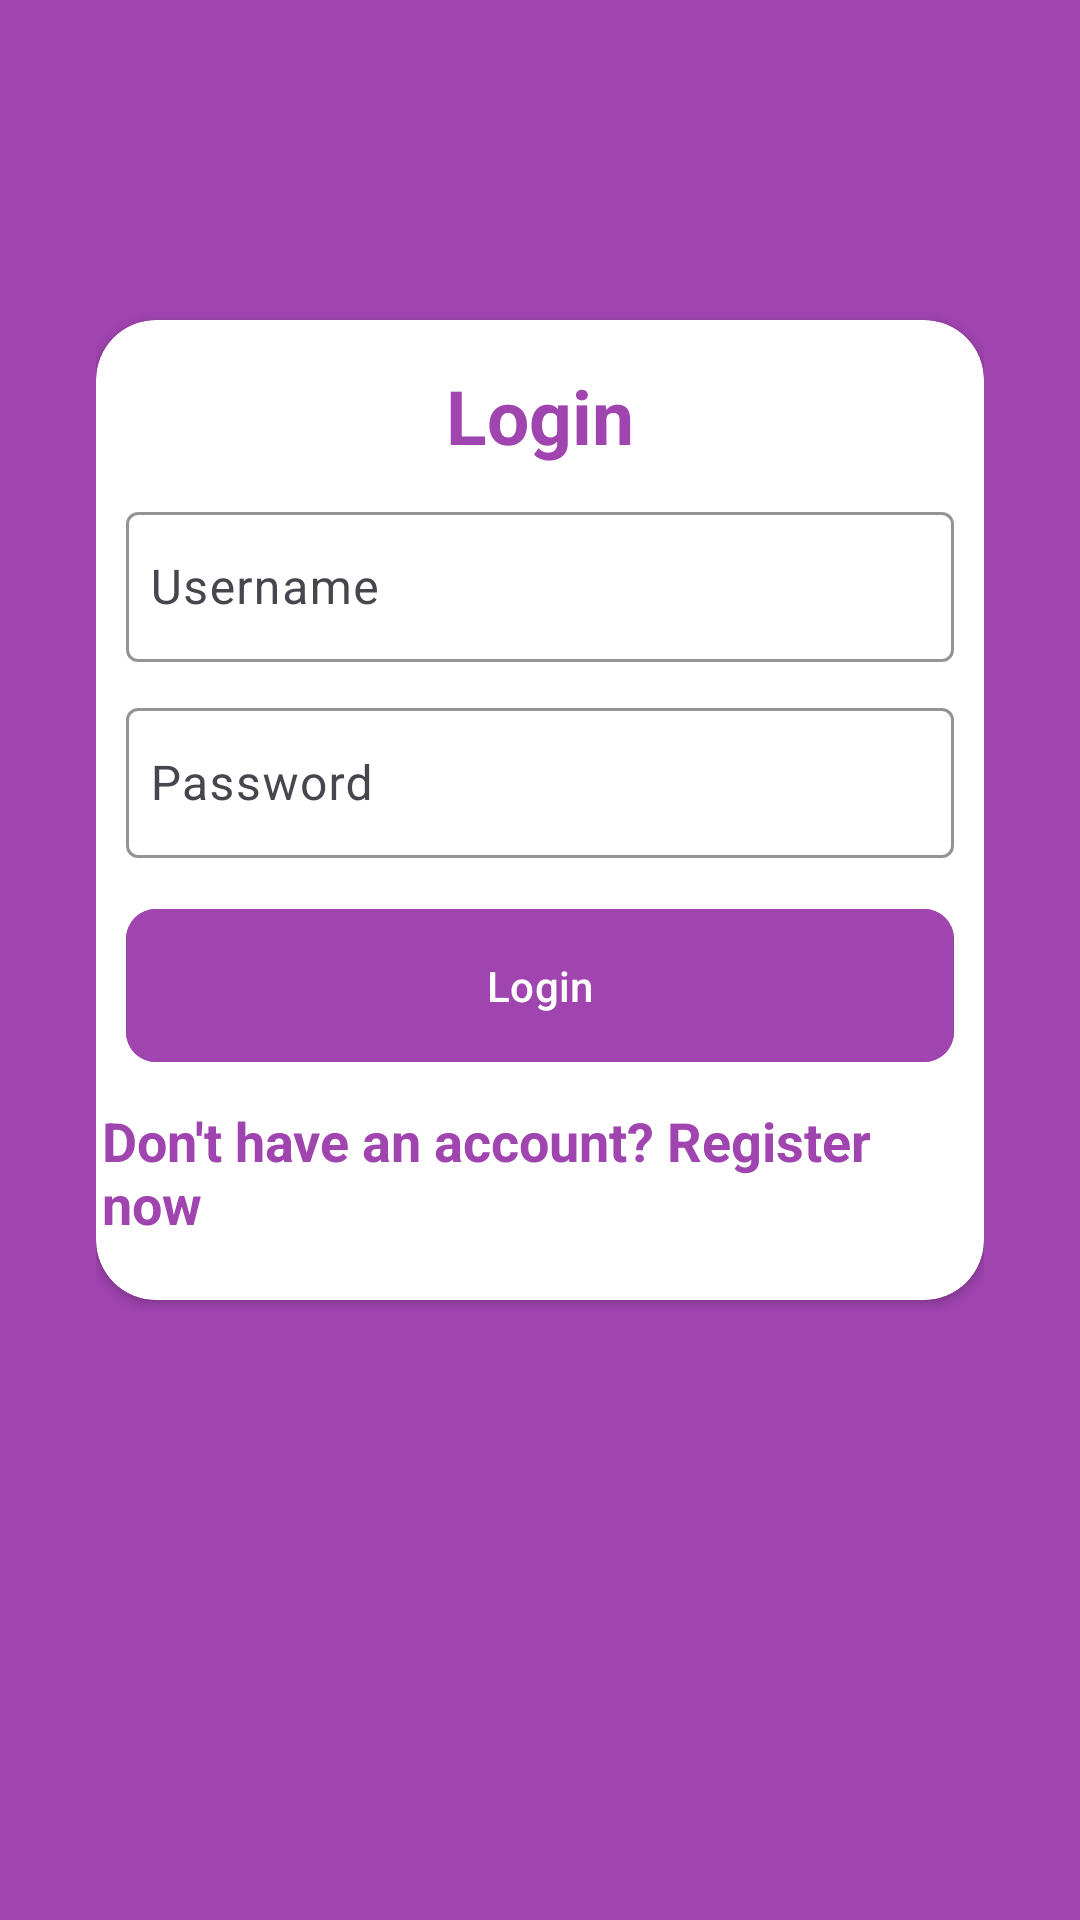

Layout XML and referenced resources for this Android screen:
<!-- AndroidManifest.xml: application theme Theme.BlogApp_CustomBackend -->
<!-- res/layout/activity_login.xml -->
<?xml version="1.0" encoding="utf-8"?>
<androidx.constraintlayout.widget.ConstraintLayout xmlns:android="http://schemas.android.com/apk/res/android"
    xmlns:app="http://schemas.android.com/apk/res-auto"
    xmlns:tools="http://schemas.android.com/tools"
    android:id="@+id/main"
    android:layout_width="match_parent"
    android:layout_height="match_parent"
    android:background="@color/purple"
    android:elevation="30dp"
    tools:context=".screens.LoginActivity">

    <ScrollView
        android:layout_width="match_parent"
        android:layout_height="match_parent"
        android:fillViewport="true"
        app:layout_constraintBottom_toBottomOf="parent"
        app:layout_constraintEnd_toEndOf="parent"
        app:layout_constraintStart_toStartOf="parent"
        app:layout_constraintTop_toTopOf="parent">

        <androidx.constraintlayout.widget.ConstraintLayout
            android:id="@+id/card_view"
            android:layout_width="match_parent"
            android:layout_height="wrap_content"
            android:paddingStart="32dp"
            android:paddingTop="100dp"
            android:paddingEnd="32dp"
            android:paddingBottom="200dp">

            <androidx.cardview.widget.CardView
                android:layout_width="0dp"
                android:layout_height="wrap_content"
                app:cardCornerRadius="20dp"
                app:layout_constraintBottom_toBottomOf="parent"
                app:layout_constraintEnd_toEndOf="parent"
                app:layout_constraintStart_toStartOf="parent"
                app:layout_constraintTop_toTopOf="parent">

                <LinearLayout
                    android:layout_width="match_parent"
                    android:layout_height="wrap_content"
                    android:layout_marginStart="2dp"
                    android:layout_marginTop="10dp"
                    android:layout_marginEnd="2dp"
                    android:layout_marginBottom="20dp"
                    android:orientation="vertical">

                    <TextView
                        android:layout_width="wrap_content"
                        android:layout_height="wrap_content"
                        android:layout_gravity="center"
                        android:layout_marginTop="5dp"
                        android:text="@string/login"
                        android:textColor="@color/purple"
                        android:textSize="25sp"
                        android:textStyle="bold" />

                    <com.google.android.material.textfield.TextInputLayout
                        android:layout_width="match_parent"
                        android:layout_height="wrap_content"
                        android:layout_marginStart="8dp"
                        android:layout_marginTop="10dp"
                        android:layout_marginEnd="8dp"
                        app:boxBackgroundColor="@android:color/transparent"
                        app:boxBackgroundMode="outline"
                        app:boxStrokeColor="@color/black"
                        app:boxStrokeWidth="1dp"
                        app:startIconDrawable="@drawable/ic_username"
                        app:startIconTint="@color/black">

                        <com.google.android.material.textfield.TextInputEditText
                            android:id="@+id/et_username"
                            android:layout_width="match_parent"
                            android:layout_height="50dp"
                            android:hint="@string/username"
                            android:padding="8dp"
                            android:paddingStart="40dp"
                            android:textSize="16sp"
                            tools:ignore="RtlSymmetry" />
                    </com.google.android.material.textfield.TextInputLayout>

                    <com.google.android.material.textfield.TextInputLayout
                        android:layout_width="match_parent"
                        android:layout_height="wrap_content"
                        android:layout_marginStart="8dp"
                        android:layout_marginTop="10dp"
                        android:layout_marginEnd="8dp"
                        app:boxBackgroundColor="@android:color/transparent"
                        app:boxBackgroundMode="outline"
                        app:boxStrokeColor="@color/black"
                        app:boxStrokeWidth="1dp"
                        app:startIconDrawable="@drawable/ic_password"
                        app:startIconTint="@color/black">

                        <com.google.android.material.textfield.TextInputEditText
                            android:id="@+id/et_password"
                            android:layout_width="match_parent"
                            android:layout_height="50dp"
                            android:hint="@string/password"
                            android:inputType="textPassword"
                            android:padding="8dp"
                            android:paddingStart="40dp"
                            android:textSize="16sp"
                            tools:ignore="RtlSymmetry" />
                    </com.google.android.material.textfield.TextInputLayout>

                    <com.google.android.material.button.MaterialButton
                        android:id="@+id/btn_login"
                        android:layout_width="match_parent"
                        android:layout_height="wrap_content"
                        android:layout_marginStart="8dp"
                        android:layout_marginTop="13dp"
                        android:layout_marginEnd="8dp"
                        android:backgroundTint="@color/purple"
                        android:minHeight="48dp"
                        android:padding="16dp"
                        android:text="@string/login"
                        app:cornerRadius="10dp" />

                    <TextView
                        android:layout_width="wrap_content"
                        android:layout_height="wrap_content"
                        android:id="@+id/tv_forgot_password"
                        android:layout_gravity="center"
                        android:layout_marginTop="10dp"
                        android:text="@string/forgot_password_text"
                        android:textColor="@color/purple"
                        android:textSize="18sp"
                        android:textStyle="bold" />

                </LinearLayout>
            </androidx.cardview.widget.CardView>
        </androidx.constraintlayout.widget.ConstraintLayout>
    </ScrollView>

    <ProgressBar
        android:id="@+id/progress_bar"
        android:layout_width="wrap_content"
        android:layout_height="wrap_content"
        android:layout_gravity="center"
        android:visibility="gone"
        app:layout_constraintBottom_toBottomOf="parent"
        app:layout_constraintEnd_toEndOf="parent"
        app:layout_constraintStart_toStartOf="parent"
        app:layout_constraintTop_toTopOf="parent" />

</androidx.constraintlayout.widget.ConstraintLayout>
<!-- resources referenced by this layout -->
<resources>
  <color name="black">#FF000000</color>
  <color name="purple">#A044B0</color>
  <string name="forgot_password_text">Don\'t have an account? Register now</string>
  <string name="login">Login</string>
  <string name="password">Password</string>
  <string name="username">Username</string>
  <style name="Theme.BlogApp_CustomBackend" parent="Base.Theme.BlogApp_CustomBackend" />
  <style name="Base.Theme.BlogApp_CustomBackend" parent="Theme.Material3.DayNight.NoActionBar">
          
          <item name="colorPrimary">@color/purple_500</item>
          <item name="colorPrimaryVariant">@color/purple_700</item>
          <item name="colorOnPrimary">@color/white</item>
          <item name="colorSecondary">@color/teal_200</item>
          <item name="colorSecondaryVariant">@color/teal_700</item>
          <item name="colorOnSecondary">@color/black</item>
      </style>
  <color name="purple_500">#6200EE</color>
  <color name="purple_700">#3700B3</color>
  <color name="white">#FFFFFFFF</color>
  <color name="teal_200">#03DAC5</color>
  <color name="teal_700">#018786</color>
</resources>
